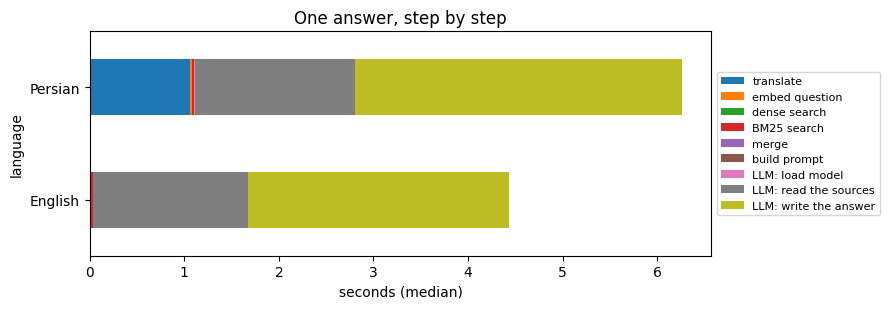

The data file committed next to this chart (first rows):
language, translate, embed question, dense search, BM25 search, merge, build prompt, LLM: load model, LLM: read the sources, LLM: write the answer
English, 0.0, 20.6, 0.9, 8.6, 0.0, 0.0, 3.1, 28.9, 3472
English, 0.0, 20.0, 0.4, 16.8, 0.0, 0.1, 3.1, 1576, 2808
English, 0.0, 19.4, 7.4, 13.5, 0.0, 0.0, 2.6, 1639, 4086
English, 0.0, 17.6, 0.9, 7.6, 0.0, 0.1, 2.8, 1629, 696.3
English, 0.0, 12.9, 0.5, 15.9, 12.4, 0.1, 2.8, 1809, 3044
English, 0.0, 10.8, 1.3, 28.4, 17.2, 0.1, 3.1, 1695, 6973
English, 0.0, 17.4, 0.4, 22.6, 0.0, 0.0, 2.6, 1529, 1843
English, 0.0, 17.2, 0.4, 23.6, 0.0, 0.1, 3.4, 1631, 2691
English, 0.0, 20.4, 0.5, 31.0, 0.0, 0.1, 3.0, 1797, 1398
English, 0.0, 17.5, 1.0, 18.6, 0.0, 0.1, 3.6, 1629, 2873
English, 0.0, 17.6, 13.8, 16.0, 0.0, 0.1, 3.2, 1745, 6279
English, 0.0, 18.2, 0.5, 14.2, 0.0, 0.1, 3.1, 1451, 2699
English, 0.0, 11.8, 2.6, 7.2, 0.0, 0.0, 9.7, 1484, 3054
English, 0.0, 17.3, 0.4, 19.5, 0.0, 0.1, 3.4, 1480, 913.0
English, 0.0, 17.2, 0.4, 14.0, 0.0, 0.1, 3.7, 1691, 3252
English, 0.0, 17.5, 0.6, 10.5, 0.0, 0.1, 3.6, 1458, 4129
English, 0.0, 18.5, 0.6, 24.7, 0.0, 0.1, 3.4, 1215, 873.6
English, 0.0, 17.0, 0.3, 15.0, 0.0, 0.1, 2.7, 1755, 3648
English, 0.0, 17.8, 0.5, 17.3, 0.0, 0.1, 2.7, 1529, 818.9
English, 0.0, 18.4, 0.5, 13.7, 0.0, 0.1, 3.4, 2279, 954.6
English, 0.0, 13.4, 41.4, 51.7, 0.0, 0.1, 2.8, 1740, 2256
English, 0.0, 18.2, 0.9, 20.5, 0.0, 0.0, 3.5, 1867, 1491
English, 0.0, 17.4, 16.2, 20.3, 0.0, 0.1, 2.8, 1694, 2979
English, 0.0, 11.1, 6.4, 28.5, 2.6, 0.1, 4.3, 1452, 1752
English, 0.0, 18.3, 0.5, 16.5, 0.0, 0.0, 3.0, 1733, 1514
English, 0.0, 17.8, 0.9, 17.9, 0.0, 0.1, 3.6, 1680, 3616
English, 0.0, 17.3, 0.4, 25.4, 0.0, 0.1, 3.8, 1447, 4519
English, 0.0, 21.4, 10.6, 12.3, 0.0, 0.1, 3.3, 1550, 1607
English, 0.0, 17.5, 0.4, 20.2, 0.0, 0.1, 3.2, 1794, 1076
English, 0.0, 17.9, 13.0, 20.9, 0.0, 0.1, 3.7, 1868, 4198
Persian, 932.9, 17.5, 2.3, 15.1, 0.0, 0.1, 3.0, 1900, 6990
Persian, 850.0, 11.6, 1.7, 9.5, 7.8, 0.1, 3.1, 1670, 1796
Persian, 927.1, 13.9, 9.1, 22.0, 0.7, 0.1, 3.5, 1643, 3955
Persian, 1144, 16.8, 0.4, 14.8, 0.0, 0.1, 3.0, 1794, 156.9
Persian, 1152, 18.8, 3.6, 26.2, 0.0, 0.1, 3.2, 2371, 4734
Persian, 1089, 16.8, 0.4, 14.3, 0.0, 0.1, 2.8, 1628, 4057
Persian, 952.6, 10.8, 2.9, 24.2, 0.0, 0.1, 3.5, 1441, 1515
Persian, 840.0, 18.0, 0.5, 18.7, 0.0, 0.1, 2.7, 1297, 2738
Persian, 884.1, 16.4, 3.2, 22.2, 0.0, 0.1, 6.3, 1630, 1869
Persian, 604.2, 17.4, 0.5, 5.3, 0.0, 0.1, 5.3, 1659, 3484
Persian, 1020, 16.1, 0.4, 29.4, 0.0, 0.1, 3.0, 1629, 5564
Persian, 1236, 18.3, 0.4, 29.0, 0.0, 0.1, 4.1, 1877, 7926
Persian, 866.3, 17.1, 6.5, 10.1, 0.0, 0.0, 2.6, 1671, 92.2
Persian, 1184, 17.0, 0.4, 20.7, 0.0, 0.1, 2.8, 1924, 156.2
Persian, 839.5, 19.7, 0.4, 17.4, 0.0, 0.1, 3.6, 2074, 93.6
Persian, 1078, 16.5, 1.0, 21.9, 0.0, 0.0, 3.2, 1106, 9395
Persian, 995.4, 13.1, 14.4, 23.9, 0.0, 0.1, 3.2, 1559, 92.3
Persian, 807.8, 16.4, 0.3, 15.3, 0.0, 0.0, 3.4, 1729, 5021
Persian, 1132, 17.1, 12.7, 24.0, 0.0, 0.1, 3.3, 1813, 92.7
Persian, 1202, 16.6, 1.1, 26.9, 0.0, 0.1, 3.5, 1748, 7548
Persian, 940.9, 16.1, 12.0, 14.5, 0.0, 0.0, 3.0, 1755, 1555
Persian, 1052, 10.9, 0.4, 20.2, 0.0, 0.1, 3.7, 2217, 2216
Persian, 1167, 16.6, 0.4, 16.5, 0.0, 0.1, 2.8, 1794, 3613
Persian, 1121, 17.9, 3.1, 23.5, 0.0, 0.1, 3.4, 1750, 1388
Persian, 1199, 15.3, 0.5, 25.2, 0.0, 0.1, 4.1, 1577, 6610
Persian, 1108, 18.3, 10.6, 18.1, 0.0, 0.1, 3.2, 1749, 3419
Persian, 1240, 13.2, 11.2, 24.9, 0.0, 0.1, 2.8, 1551, 92.2
Persian, 1305, 16.7, 0.7, 24.6, 0.0, 0.1, 3.5, 1529, 3540
Persian, 759.5, 10.8, 16.7, 12.5, 6.4, 0.1, 3.2, 1582, 5448
Persian, 1317, 20.1, 7.5, 23.9, 0.0, 0.1, 3.6, 1794, 4338
